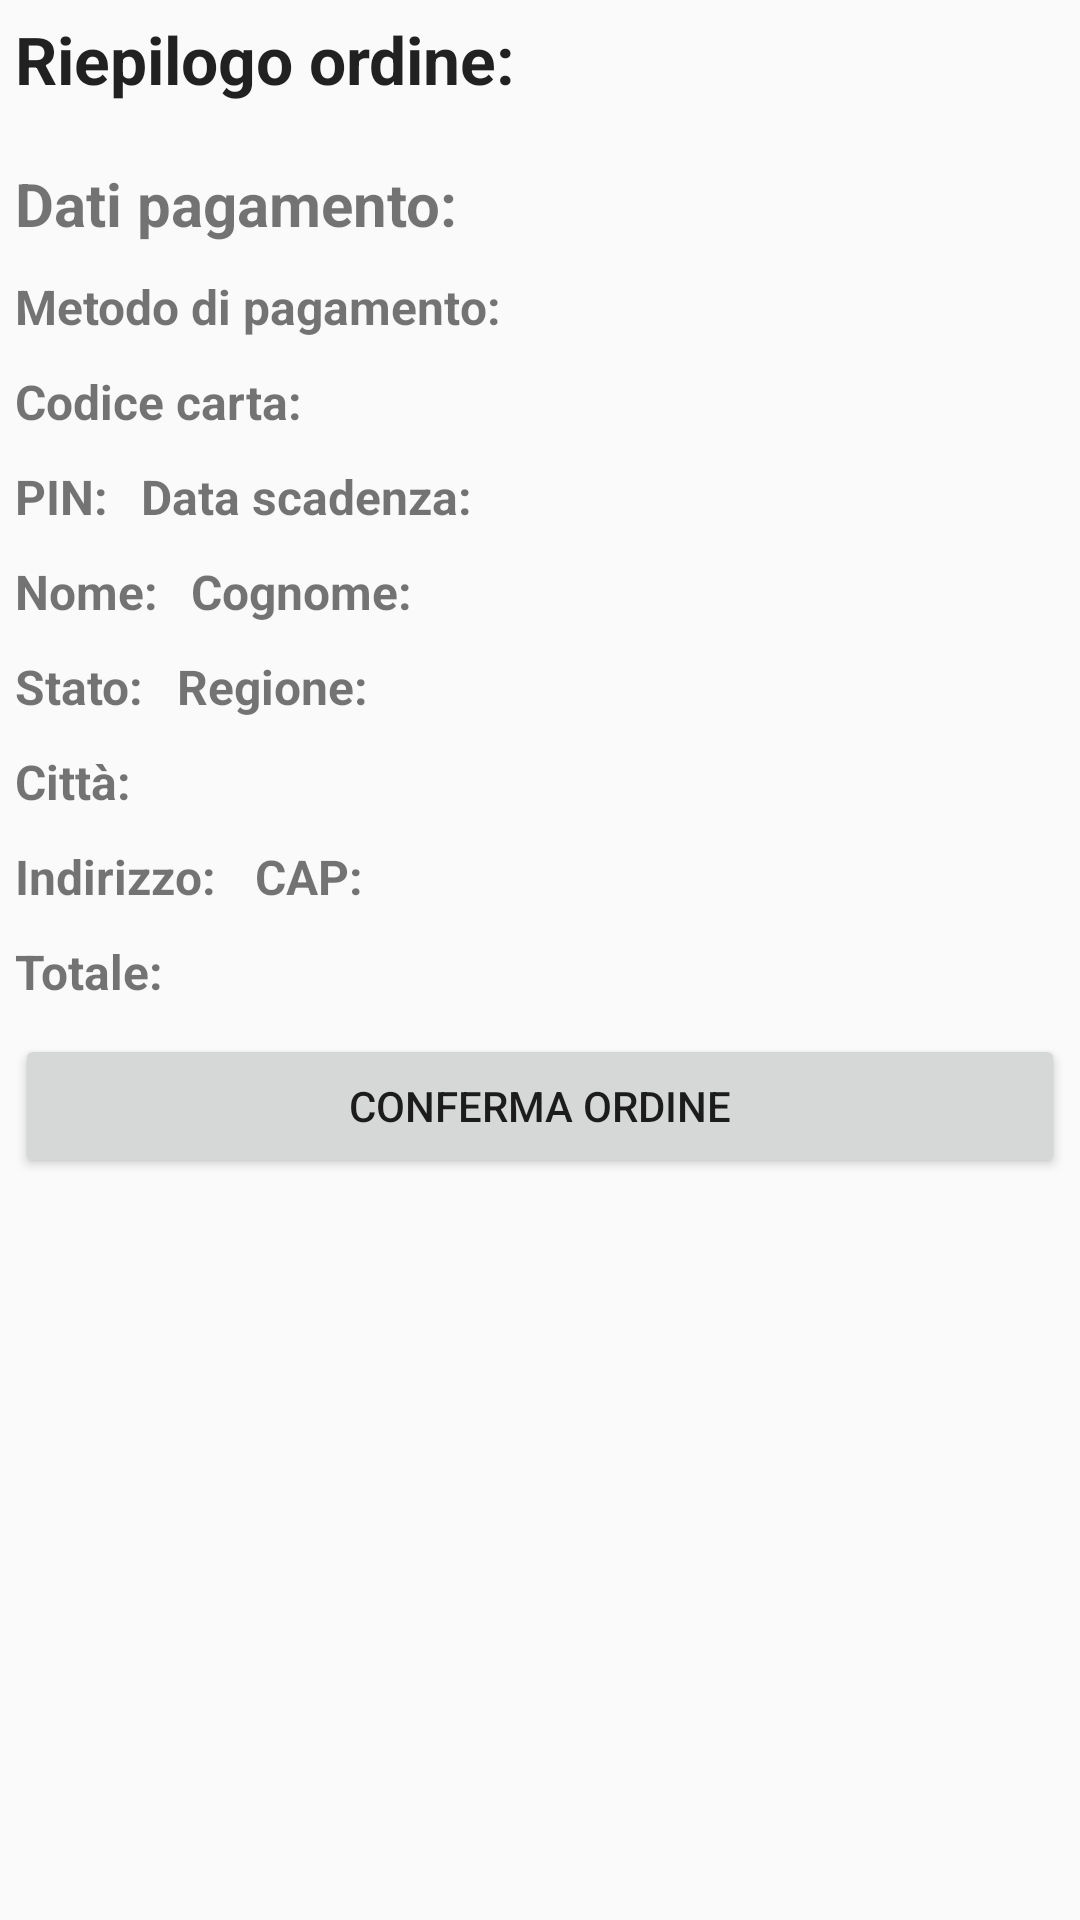

Layout XML and referenced resources for this Android screen:
<!-- AndroidManifest.xml: application theme AppTheme -->
<!-- res/layout/activity_complete_order.xml -->
<?xml version="1.0" encoding="utf-8"?>
<LinearLayout xmlns:android="http://schemas.android.com/apk/res/android"
    android:layout_width="match_parent"
    android:layout_height="match_parent"
    android:orientation="vertical">

    <TextView
        android:layout_width="wrap_content"
        android:layout_height="wrap_content"
        android:padding="5dp"
        android:text="Riepilogo ordine:"
        android:textAppearance="@style/TextAppearance.AppCompat.Large"
        android:textStyle="bold" />

    <LinearLayout
        android:layout_width="wrap_content"
        android:layout_height="wrap_content">

        <ListView
            android:id="@+id/recapListView"
            android:layout_width="match_parent"
            android:layout_height="wrap_content"
            android:padding="5dp" />
    </LinearLayout>

    <TextView
        android:layout_width="wrap_content"
        android:layout_height="wrap_content"
        android:padding="5dp"
        android:text="Dati pagamento:"
        android:textSize="20dp"
        android:textStyle="bold" />

    <LinearLayout
        android:layout_width="wrap_content"
        android:layout_height="wrap_content"
        android:orientation="horizontal"
        android:padding="5dp">

        <TextView
            android:layout_width="wrap_content"
            android:layout_height="wrap_content"
            android:text="Metodo di pagamento: "
            android:textSize="16dp"
            android:textStyle="bold" />

        <TextView
            android:id="@+id/txtPaymentMethod"
            android:layout_width="wrap_content"
            android:layout_height="wrap_content"
            android:textSize="16dp" />
    </LinearLayout>

    <LinearLayout
        android:layout_width="wrap_content"
        android:layout_height="wrap_content"
        android:orientation="horizontal"
        android:padding="5dp">

        <TextView
            android:layout_width="wrap_content"
            android:layout_height="wrap_content"
            android:text="Codice carta: "
            android:textSize="16dp"
            android:textStyle="bold" />

        <TextView
            android:id="@+id/txtCode"
            android:layout_width="wrap_content"
            android:layout_height="wrap_content"
            android:textSize="16dp" />

    </LinearLayout>

    <LinearLayout
        android:layout_width="wrap_content"
        android:layout_height="wrap_content"
        android:orientation="horizontal"
        android:padding="5dp">

        <TextView
            android:layout_width="wrap_content"
            android:layout_height="wrap_content"
            android:text="PIN: "
            android:textSize="16dp"
            android:textStyle="bold" />

        <TextView
            android:id="@+id/txtPIN"
            android:layout_width="wrap_content"
            android:layout_height="wrap_content"
            android:textSize="16dp" />

        <TextView
            android:layout_width="wrap_content"
            android:layout_height="wrap_content"
            android:layout_marginLeft="7dp"
            android:text="Data scadenza: "
            android:textSize="16dp"
            android:textStyle="bold" />

        <TextView
            android:id="@+id/txtExpiredDate"
            android:layout_width="wrap_content"
            android:layout_height="wrap_content"
            android:textSize="16dp" />
    </LinearLayout>



    <LinearLayout
        android:layout_width="wrap_content"
        android:layout_height="wrap_content"
        android:orientation="horizontal"
        android:padding="5dp">

        <TextView
            android:layout_width="wrap_content"
            android:layout_height="wrap_content"
            android:text="Nome: "
            android:textSize="16dp"
            android:textStyle="bold" />

        <TextView
            android:id="@+id/txtName"
            android:layout_width="wrap_content"
            android:layout_height="wrap_content"
            android:textSize="16dp" />

        <TextView
            android:layout_width="wrap_content"
            android:layout_height="wrap_content"
            android:layout_marginLeft="7dp"
            android:text="Cognome: "
            android:textSize="16dp"
            android:textStyle="bold" />

        <TextView
            android:id="@+id/txtSurname"
            android:layout_width="wrap_content"
            android:layout_height="wrap_content"
            android:textSize="16dp" />

    </LinearLayout>

    <LinearLayout
        android:layout_width="wrap_content"
        android:layout_height="wrap_content"
        android:orientation="horizontal"
        android:padding="5dp">

        <TextView
            android:layout_width="wrap_content"
            android:layout_height="wrap_content"
            android:text="Stato: "
            android:textSize="16dp"
            android:textStyle="bold" />

        <TextView
            android:id="@+id/txtState"
            android:layout_width="wrap_content"
            android:layout_height="wrap_content"
            android:textSize="16dp" />

        <TextView
            android:layout_width="wrap_content"
            android:layout_height="wrap_content"
            android:layout_marginLeft="7dp"
            android:text="Regione: "
            android:textSize="16dp"
            android:textStyle="bold" />


        <TextView
            android:id="@+id/txtRegion"
            android:layout_width="wrap_content"
            android:layout_height="wrap_content"
            android:textSize="16dp" />

    </LinearLayout>

    <LinearLayout
        android:layout_width="wrap_content"
        android:layout_height="wrap_content"
        android:orientation="horizontal"
        android:padding="5dp">

        <TextView
            android:layout_width="wrap_content"
            android:layout_height="wrap_content"
            android:text="Città: "
            android:textSize="16dp"
            android:textStyle="bold" />

        <TextView
            android:id="@+id/txtCity"
            android:layout_width="wrap_content"
            android:layout_height="wrap_content"
            android:textSize="16dp" />


    </LinearLayout>

    <LinearLayout
        android:layout_width="wrap_content"
        android:layout_height="wrap_content"
        android:orientation="horizontal"
        android:padding="5dp">

        <TextView
            android:layout_width="wrap_content"
            android:layout_height="wrap_content"
            android:text="Indirizzo: "
            android:textSize="16dp"
            android:textStyle="bold" />

        <TextView
            android:id="@+id/txtAddress"
            android:layout_width="wrap_content"
            android:layout_height="wrap_content"
            android:textSize="16dp" />

        <TextView
            android:id="@+id/txtStreetNumber"
            android:layout_width="wrap_content"
            android:layout_height="wrap_content"
            android:layout_marginLeft="2dp"
            android:textSize="16dp" />

        <TextView
            android:layout_width="wrap_content"
            android:layout_height="wrap_content"
            android:layout_marginLeft="7dp"
            android:text="CAP: "
            android:textSize="16dp"
            android:textStyle="bold" />

        <TextView
            android:id="@+id/txtCAP"
            android:layout_width="wrap_content"
            android:layout_height="wrap_content"
            android:textSize="16dp" />

    </LinearLayout>

    <LinearLayout
        android:layout_width="wrap_content"
        android:layout_height="wrap_content"
        android:orientation="horizontal"
        android:padding="5dp">

        <TextView
            android:layout_width="wrap_content"
            android:layout_height="wrap_content"
            android:text="Totale: "
            android:textSize="16dp"
            android:textStyle="bold" />

        <TextView
            android:id="@+id/txtTotalPrice"
            android:layout_width="wrap_content"
            android:layout_height="wrap_content"
            android:textSize="16dp" />


    </LinearLayout>

    <LinearLayout
        android:layout_width="match_parent"
        android:layout_height="wrap_content"
        android:padding="5dp">
        <Button
            android:id="@+id/btnConfirmOrder"
            android:layout_width="match_parent"
            android:layout_height="wrap_content"
            android:text="Conferma ordine" />
    </LinearLayout>



</LinearLayout>
<!-- resources referenced by this layout -->
<resources>
  <style name="AppTheme" parent="Theme.AppCompat.Light.NoActionBar">
          
          <item name="colorPrimary">@color/colorPrimary</item>
          <item name="colorPrimaryDark">@color/colorPrimaryDark</item>
          <item name="colorAccent">@color/colorAccent</item>
      </style>
  <color name="colorPrimary">#339999</color>
  <color name="colorPrimaryDark">#336666</color>
  <color name="colorAccent">#000066</color>
</resources>
